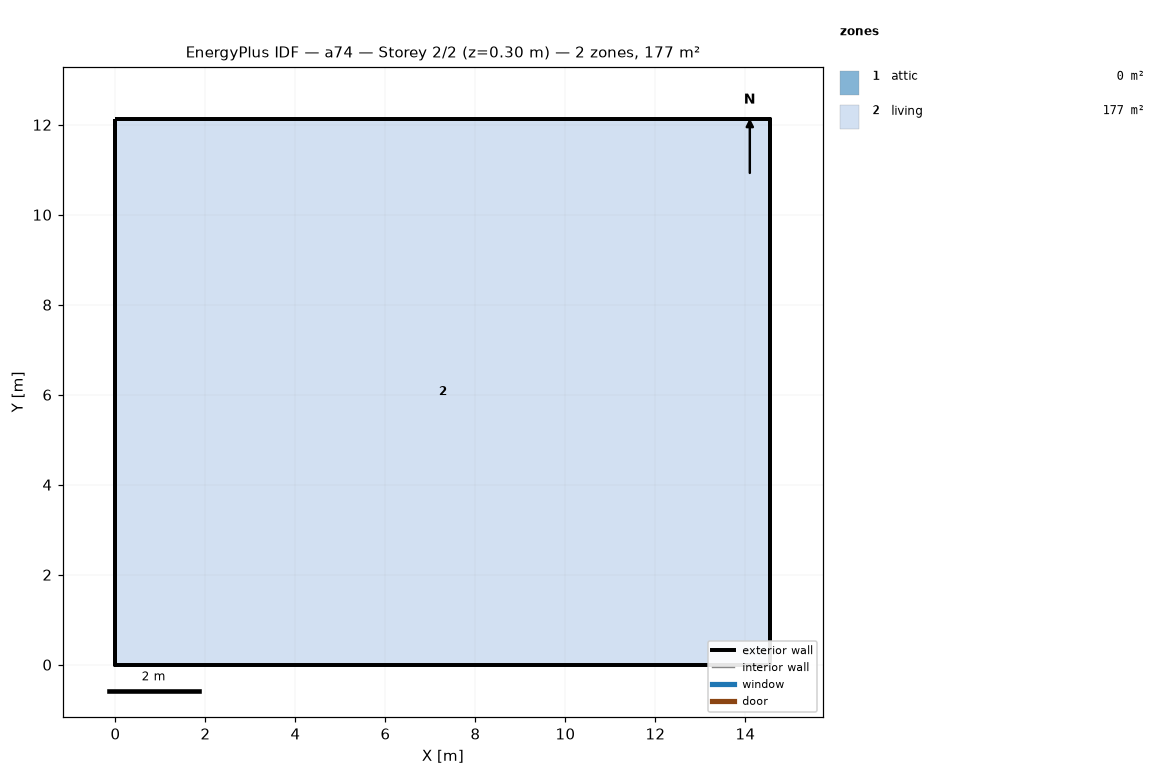
=== STOREY PLAN SPEC (per zone: floor XY polygon, exterior-wall plan segments, windows/doors) ===
zone 1: attic  (0.0 m²)
  exterior wall: (14.55, 0.00) – (14.55, 12.13) – (14.55, 6.06)  [18.2 m]
  exterior wall: (0.00, 12.13) – (0.00, 0.00) – (0.00, 6.06)  [18.2 m]
zone 2: living  (176.5 m²)
  floor: (0.00, 0.00) (0.00, 12.13) (14.55, 12.13) (14.55, 0.00)
  exterior wall: (0.00, 0.00) – (14.55, 0.00)  [14.6 m]
  exterior wall: (14.55, 0.00) – (14.55, 12.13)  [12.1 m]
  exterior wall: (14.55, 12.13) – (0.00, 12.13)  [14.6 m]
  exterior wall: (0.00, 12.13) – (0.00, 0.00)  [12.1 m]

=== DERIVED (storey summary) ===
Building: a74
Storey: 2 of 2  (floor level z = 0.30 m)
Storey gross floor area: 176.5 m²
Zones on this storey: 2
  - attic: floor 0.0 m²; exterior wall 36.4 m (24.5 m²); WWR 0.0%
  - living: floor 176.5 m²; exterior wall 53.4 m (146.4 m²); WWR 0.0%
Zone adjacency: (none detected)